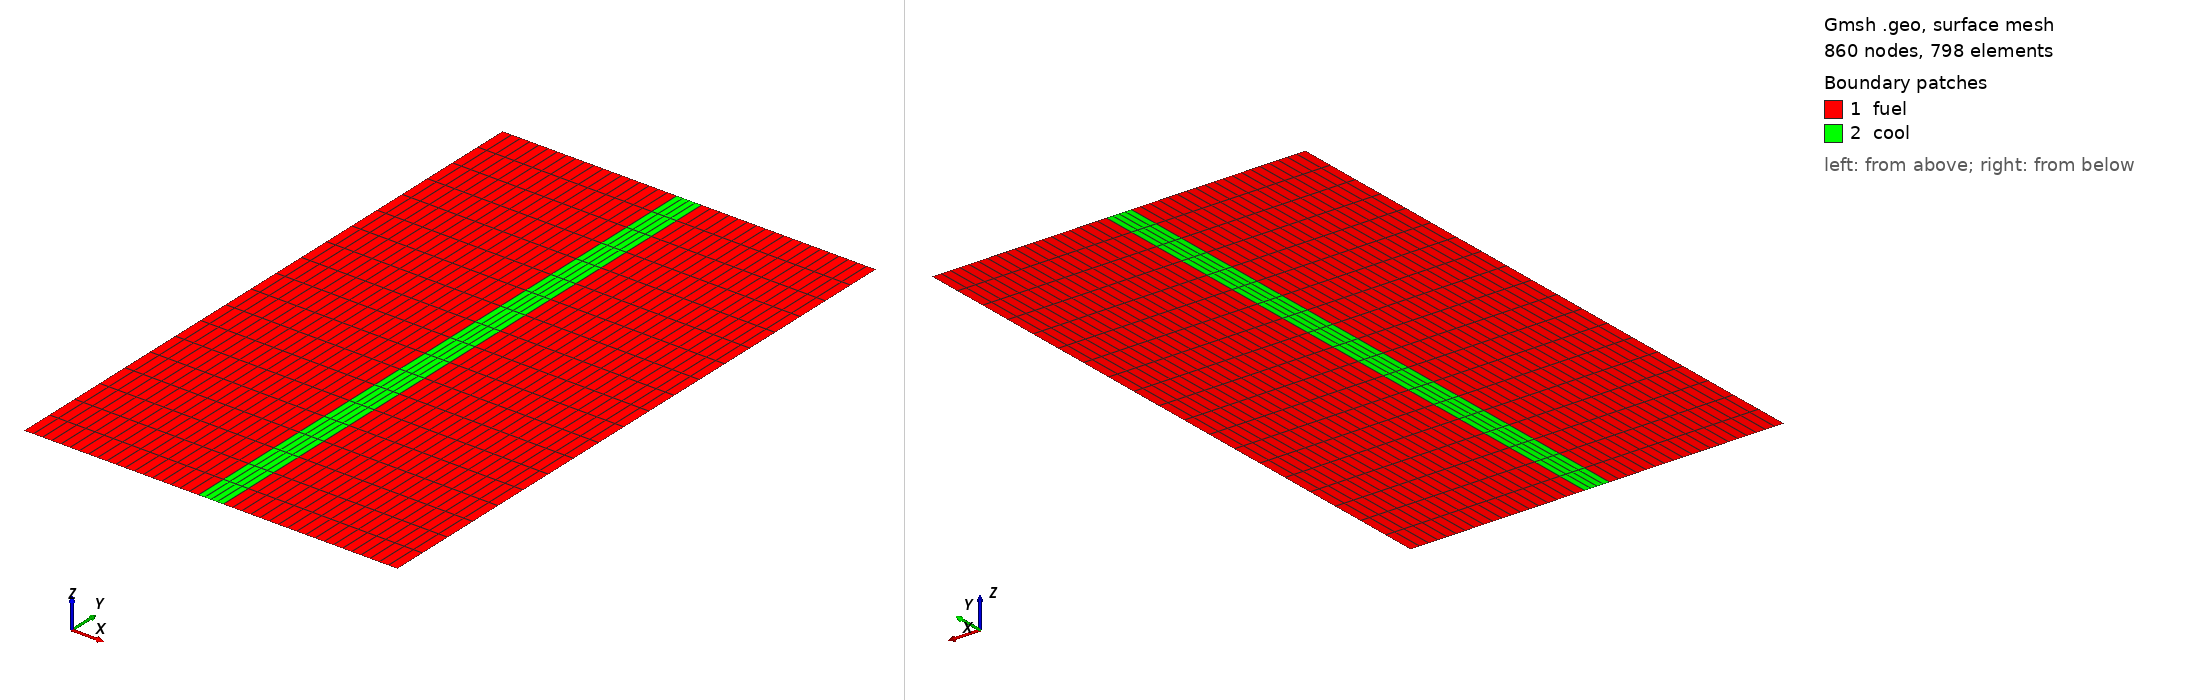

Gmsh geometry script, surface-meshed: 860 nodes, 798 surface elements. Boundary patches (legend numbers): 1 fuel, 2 cool. Left view from above one corner, right view from below the opposite corner. Legend entries are the model's physical surfaces. The drawing asked Gmsh for element sizes between 1% and 20% of the model's largest extent; the script's own settings can give other sizes.

=== simple.geo (drawn) ===
// 
Geometry.CopyMeshingMethod = 1;

// Heights
HB = 50;

// Mesh parameters
h = 1;
Lt = 20; // axial layers

// Geometry definition
pl = 1;
ll = 1;
cl = 1;
s = 1;

R = 0;
Point(pl) = {R, 0, 0, h}; pl += 1;
Point(pl) = {R, HB, 0, h}; pl += 1;
Line(ll) = {pl-2, pl-1}; ll += 1;
Transfinite Line{ll-1} = Lt;

R = 14;
Point(pl) = {R, 0, 0, h}; pl += 1;
Point(pl) = {R, HB, 0, h}; pl += 1;
Line(ll) = {pl-2, pl-1}; ll += 1;
Transfinite Line{ll-1} = Lt;

Line(ll) = {pl-4, pl-2}; ll += 1;
Line(ll) = {pl-3, pl-1}; ll += 1;
Transfinite Line{ll-2, ll-1} = 20;

Curve Loop(cl) = {1, 4, -2, -3}; cl += 1;
Plane Surface(s) = {cl-1}; s += 1;

Transfinite Surface{s-1};
Recombine Surface{s-1};

Physical Surface("fuel") = {s-1};

R = 16;
Point(pl) = {R, 0, 0, h}; pl += 1;
Point(pl) = {R, HB, 0, h}; pl += 1;
Line(ll) = {pl-2, pl-1}; ll += 1;
Transfinite Line{ll-1} = Lt;

Line(ll) = {pl-4, pl-2}; ll += 1;
Line(ll) = {pl-3, pl-1}; ll += 1;
Transfinite Line{ll-2, ll-1} = 5;

Curve Loop(cl) = {2, 7, -5, -6}; cl += 1;
Plane Surface(s) = {cl-1}; s += 1;

Transfinite Surface{s-1};
Recombine Surface{s-1};

Physical Surface("cool") = {s-1};

R = 30;
Point(pl) = {R, 0, 0, h}; pl += 1;
Point(pl) = {R, HB, 0, h}; pl += 1;
Line(ll) = {pl-2, pl-1}; ll += 1;
Transfinite Line{ll-1} = Lt;

Line(ll) = {pl-4, pl-2}; ll += 1;
Line(ll) = {pl-3, pl-1}; ll += 1;
Transfinite Line{ll-2, ll-1} = 20;

Curve Loop(cl) = {5, 10, -8, -9}; cl += 1;
Plane Surface(s) = {cl-1}; s += 1;

Transfinite Surface{s-1};
Recombine Surface{s-1};

Physical Surface("fuel") += {s-1};

Physical Curve("outer") = {8};
Physical Curve("top") = {4, 10};
Physical Curve("bot") = {3, 9};
Physical Curve("cool_top") = {7};
Physical Curve("cool_bot") = {6};
